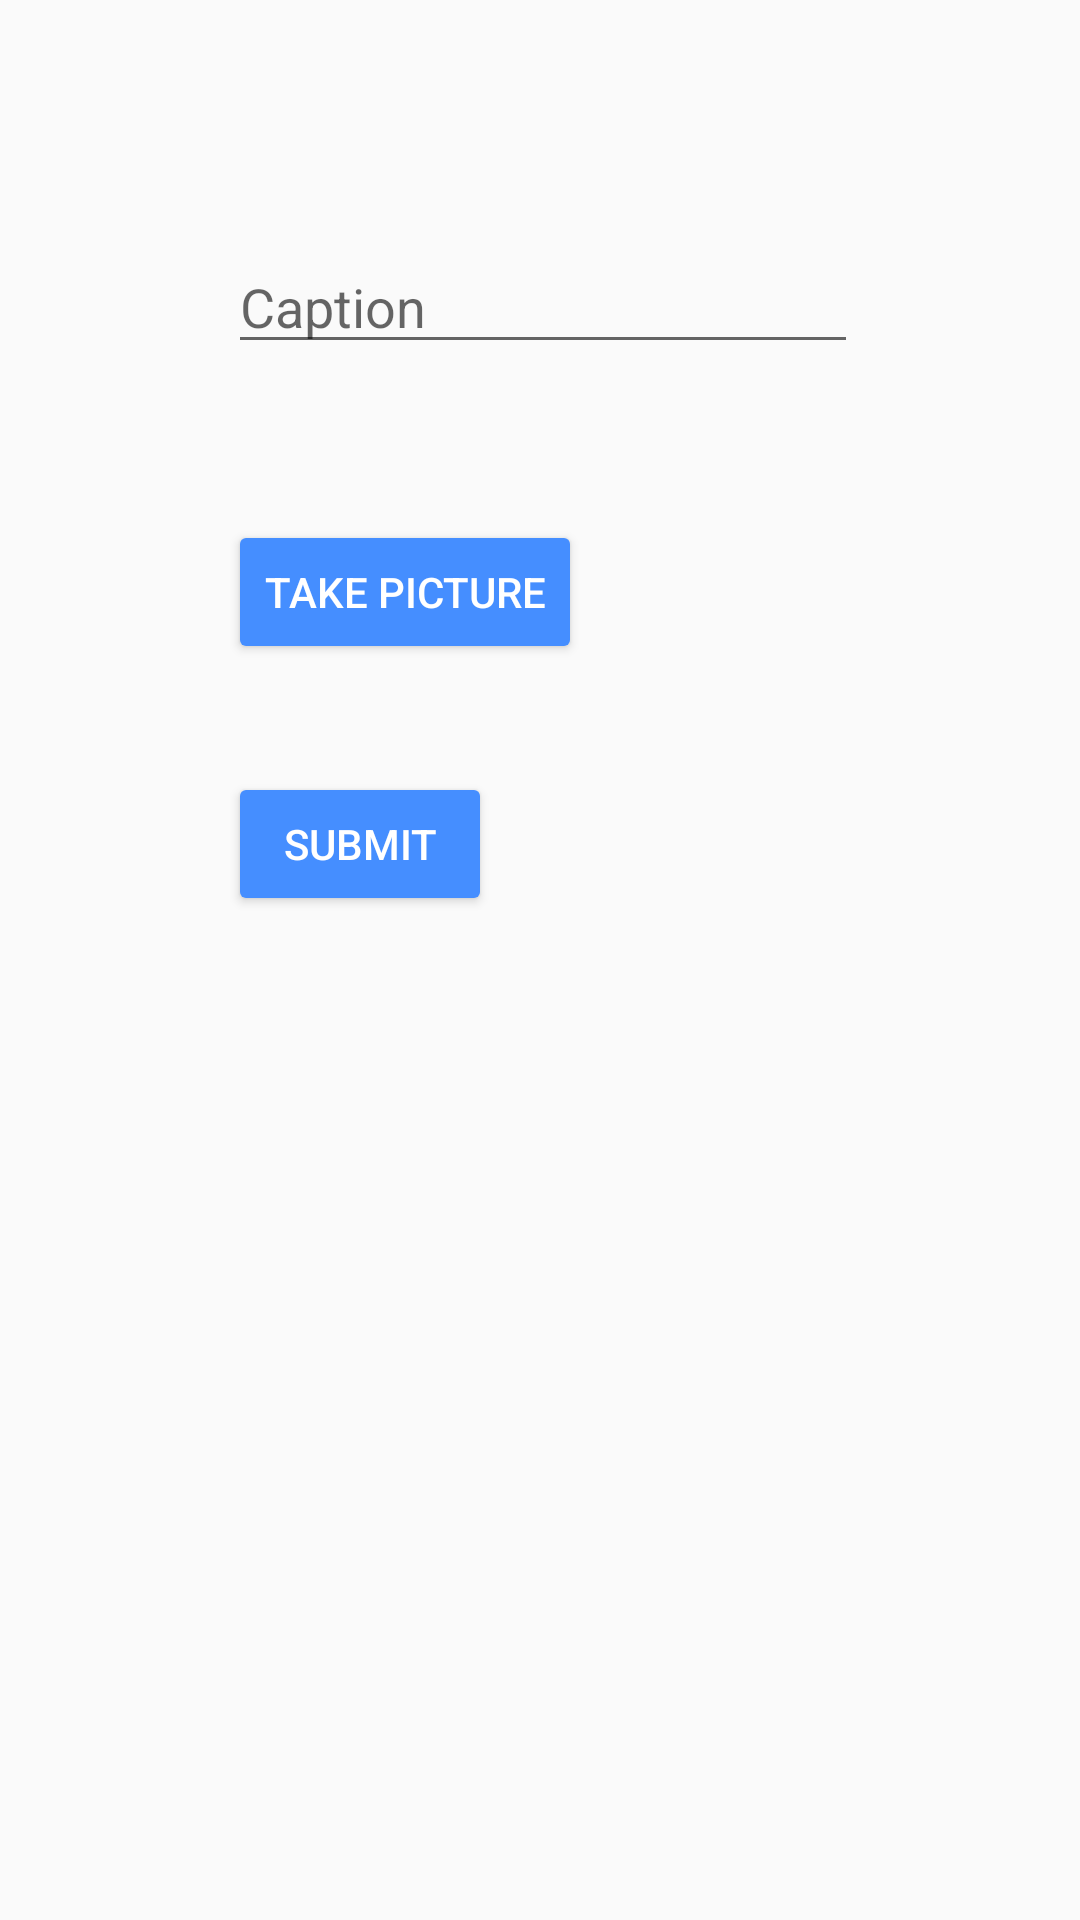

Layout XML and referenced resources for this Android screen:
<!-- AndroidManifest.xml: application theme AppTheme -->
<!-- res/layout/fragment_camera.xml -->
<?xml version="1.0" encoding="utf-8"?>
<androidx.constraintlayout.widget.ConstraintLayout xmlns:android="http://schemas.android.com/apk/res/android"
    xmlns:app="http://schemas.android.com/apk/res-auto"
    xmlns:tools="http://schemas.android.com/tools"
    android:layout_width="match_parent"
    android:layout_height="match_parent"
    tools:context=".ui.camera.CameraFragment">

    <Button
        android:id="@+id/btnCamera"
        android:layout_width="wrap_content"
        android:layout_height="wrap_content"
        android:layout_marginTop="52dp"
        android:backgroundTint="@color/colorBtn"
        android:text="@string/take_picture"
        android:textColor="@color/colorTextBtn"
        app:layout_constraintStart_toStartOf="@+id/etDesc"
        app:layout_constraintTop_toBottomOf="@+id/etDesc" />

    <EditText
        android:id="@+id/etDesc"
        android:layout_width="wrap_content"
        android:layout_height="wrap_content"
        android:layout_marginStart="76dp"
        android:layout_marginTop="80dp"
        android:ems="10"
        android:hint="@string/caption"
        android:inputType="textPersonName"
        app:layout_constraintStart_toStartOf="parent"
        app:layout_constraintTop_toTopOf="parent" />

    <Button
        android:id="@+id/btnSubmit"
        android:layout_width="wrap_content"
        android:layout_height="wrap_content"
        android:layout_marginTop="84dp"
        android:backgroundTint="@color/colorBtn"
        android:text="@string/submit"
        android:textColor="@color/colorTextBtn"
        app:layout_constraintStart_toStartOf="@+id/etDesc"
        app:layout_constraintTop_toBottomOf="@+id/ivPost" />

    <ImageView
        android:id="@+id/ivPost"
        android:visibility="gone"
        android:layout_width="wrap_content"
        android:layout_height="wrap_content"
        android:layout_marginStart="8dp"
        app:layout_constraintStart_toStartOf="@+id/btnCamera"
        app:layout_constraintTop_toTopOf="@+id/btnCamera"
        tools:src="@tools:sample/avatars" />
</androidx.constraintlayout.widget.ConstraintLayout>
<!-- resources referenced by this layout -->
<resources>
  <color name="colorBtn">#458eff</color>
  <color name="colorTextBtn">#ffffff</color>
  <string name="caption">Caption</string>
  <string name="submit">Submit</string>
  <string name="take_picture">Take Picture</string>
  <style name="AppTheme" parent="Theme.AppCompat.Light.DarkActionBar">
          
          <item name="colorPrimary">@color/colorPrimary</item>
          <item name="colorPrimaryDark">@color/colorPrimaryDark</item>
          <item name="colorAccent">@color/colorAccent</item>
      </style>
  <color name="colorPrimary">#833AB4</color>
  <color name="colorPrimaryDark">#405DE6</color>
  <color name="colorAccent">#E1306C</color>
</resources>
